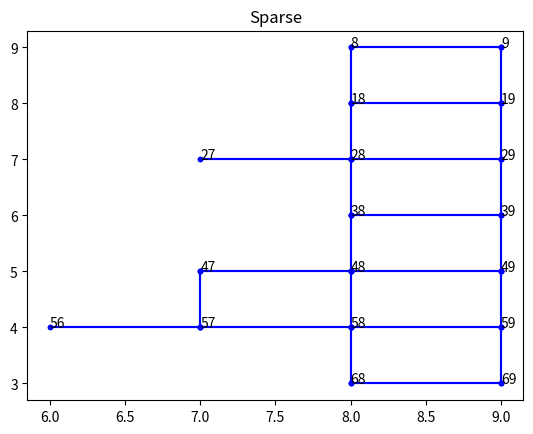

Source code (Python):
# -*- coding: utf-8 -*-
"""
Created on Thu Aug 22 16:08:57 2019
@author: Daniel
"""
from collections import defaultdict
from random import randint, choice, seed, randrange
from datetime import datetime
import sys
# For displaying the generated networks
# If using the anaconda python environment (as recomended by gurobi) run:
#    conda install -c anaconda networkx
import networkx as nx
import matplotlib.pyplot as plot

GRID_SIZE = 10


# Display a square lattice of dimensions size (default 10)
# Can also pass a graph to display on the lattice
# This is to be used for displaying sparse graphs in the nice grid format like
# in the paper
def displayLattice(size=GRID_SIZE, graph=None):
    for i in range(size):  # Rows
        for j in range(size):  # Columns
            # Index to a node
            index = j + i*size
            left = (j-1) + i*size
            right = (j+1) + i*size
            # print("index:", index, 'left', left, 'right', right)
            exists = index in graph.keys()  # Does the node exist

            if graph is not None and exists:
                dispChar = '*'
            else:
                dispChar = ' '
            print(dispChar, end=' ')

            if not (j == size - 1) and exists and right in graph[index]:
                dispChar = '-'
            else:
                dispChar = ' '
            print(dispChar, end=' ')

        print()  # New line
        for j in range(size):
            index = j + i*size
            up = j + (i-1)*size
            down = j + (i+1)*size
            # Don't print connections after last row
            if not (i == size-1) and down in graph[index]:
                dispChar = '| '
            else:
                dispChar = '  '
            # Not on the edge of a graph
            print(dispChar, end='  ')

        print()


def displayGraph(graph):

    numEdges = getNumEdges(graph)
    numNodes = getNumNodes(graph)

    if numEdges / numNodes >= 2:
        plot.title('Dense')
        plot.axis()
        dense = nx.Graph(graph)
        nx.draw_networkx(dense)
    else:
        plot.title('Sparse')
        # plot.axis([-1, 11, -1, 11])

        for key in graph.keys():
            keyCoords = indexToXY(key)
            for node in graph[key]:
                nodeCoord = indexToXY(node)
                plot.plot(
                    [keyCoords[0], nodeCoord[0]],
                    [keyCoords[1], nodeCoord[1]],
                    'b.-'
                )
            plot.annotate(str(key), (keyCoords[0], keyCoords[1]))

    plot.show()


def genLeaf(graph):
    leaf = []
    for n in graph.keys():
        if len(graph[n]) == 1:
            if (n, graph[n]) not in leaf and (graph[n], n) not in leaf:
                leaf.append((n, list(graph[n])[0]))
#    neigh = genNeighbours(edges)
#    for m in neigh:
#        if len(neigh[m]) == 1:
#            leaf.append(m)
    return leaf


# Return the indexes of the neighbour of a point in order clockwise
# Up, right, down, left
def gridNeighbours(index, size=GRID_SIZE):
    up = index - size
    right = index + 1
    down = index + size
    left = index - 1

    if index < size:
        up = None

    if index >= size*(size-1):
        down = None

    if index % size == 0:
        left = None

    if index % size == size-1:
        right = None

    return (up, right, down, left)


def indexToXY(index, size=GRID_SIZE):
    x = index % GRID_SIZE
    y = GRID_SIZE - (index - x) // GRID_SIZE - 1
    return (x, y)


def generateProbabilities(graph, probType):
    pUn = None  # uniform prob
    pNon = None  # non-uniform prob
    # number of nodes
    numNodes = getNumNodes(graph)
    # number of edges
    numEdges = getNumEdges(graph)
    if not probType:
        # gen uniformly dist. probs
        pUn = 1/numEdges
        edgeNums = numEdges
    elif probType == 1:
        # define number of edges st. Cl: Cm: Ch app = 1: 2: 1
        edgeFloor = numEdges//4
        edgeMod = numEdges % 4  # num edges mod 4
        # we need to split the edges into groups approximately of the ratio
        # 1: 2: 1 (4 "pieces")- decide what to do with leftovers depending on
        # how many leftovers
        edgeNums = [edgeFloor, 2 * edgeFloor, edgeFloor]
        if edgeMod == 1 or edgeMod == 2:
            edgeNums[1] += edgeMod
        elif edgeMod == 3:
            edgeNums = [i+1 for i in edgeNums]

        # define list of probs of the form [pl, pm, ph]
        p = 1/(edgeNums[0] + 2 * edgeNums[1] + 3 * edgeNums[2])
        pNon = [p, 2 * p, 3 * p]
        pNon = [p for p in pNon]
    else:
        print('Invalid Graph Type')
        return -1
    return pUn, pNon, edgeNums


def generateDense(edges, nodes, graph):
    edgesMade = 0
    for i in range(1, nodes+1):
        graph[i] = set()

    while edgesMade < edges:
        node1 = randint(1, nodes)
        node2 = randint(1, nodes)
        while node2 == node1:
            node2 = randint(1, nodes)
        if (node2 not in graph[node1]) or (node1 not in graph[node2]):
            graph[node1].add(node2)
            graph[node2].add(node1)
            edgesMade += 1
    return graph


def generateSparse(edges, nodes, graph):
    # Sparse network - like a manhattan network
    #randomly choose a starting point on the grid
    start = randint(0, GRID_SIZE ** 2 - 1)
    #list of nodes we have visited (and thus will be added to the network)
    visited = [start]
    graph[start] = set()
    #loop will run until we have the right number of nodes/edges in graph
    while len(visited) < nodes:
        #pick random element in visited (on first run, this will just be
        #the start node)
        current = choice(visited)
        #find neighbours of current node
        validNeighbours = tuple(x for x in gridNeighbours(current) if x
                                is not None)
        #add neighbours that we haven't visited to a list
        nList = []
        for v in validNeighbours:
            if v not in visited:
                nList.append(v)
        # print(nList)
        #randnum is number of neighbours we add (to give graph more
        #spread out/random look)
        randNum = randint(0, len(nList))
        for n in range(randNum):
            #randomly choose a neighbour
            cand = choice(nList)
            if cand not in visited:
                #add neighbour node to graph connected to current node
                if len(visited) < nodes:
                    graph[current].add(cand)
                    graph[cand].add(current)
                    visited.append(cand)
        numEdges = getNumEdges(graph)
        if numEdges < edges:
            graph, numEdges = adjust1(graph, numEdges, edges)
    return graph


# Generate a network with the given number of edges and nodes
# Params:
#     edges - number of edges to use
#     nodes- number of nodes to use
#     probType - type of probability distribution to use uniform or non-uniform
#     initSeed - optional seed to use when generating graphs
def generateNetwork(edges, nodes, probType=None, initSeed=None):
    if initSeed is None:
        initSeed = randrange(sys.maxsize)
    # Seed the RNG
    seed(initSeed)
    print("Network Class: M", edges, "N", nodes, " Seed:", initSeed, sep="")
    a = edges
    b = nodes

    # The network / graph is rperesented with nodes as keys,
    # and the nodes they connect to as values (edges are pairs of nodes)
    graph = defaultdict(set)
    if a/b < 2:
        graph = generateSparse(a, b, graph)
        edgeList = genEdges(graph)

        numEdges = len(edgeList)
        crowded, _ = checkCrowded(graph)
        while getNumEdges(graph) < a or getNumNodes(graph) < b or crowded:
            graph.clear()
            graph = generateSparse(a, b, graph)

            crowded, _ = checkCrowded(graph)
    else:
        # Dense network
        graph = generateDense(a, b, graph)
        # use network x to check if it's connected
        connectedTest = nx.Graph(graph)
        # If the generated dense graph is disconnected, generate a new one
        while not nx.is_connected(connectedTest):
            graph.clear()
            graph = generateDense(a, b, graph)
            connectedTest = nx.Graph(graph)

        connectedTest = None

    # assign probabilities to existing edges in graph
    pUn, pNon, edgeNums = generateProbabilities(graph, probType)
    edges = genEdges(graph)
    prob = {}
    if pUn is not None:
        #uniform case
        for e in edges:
            prob[e] = pUn
    else:
        generatedTypes = [0, 0, 0]
        for e in edges:
            edgeType = randint(0, 2)
            while generatedTypes[edgeType] == edgeNums[edgeType]:
                edgeType = randint(0, 2)
            prob[e] = pNon[edgeType]
            generatedTypes[edgeType] += 1

    return graph, prob, edges, initSeed


def adjust1(graph, numEdges, a):
#    print('Graph Adjust 1', numEdges)
    found = 0
    for i in graph.keys():
        for j in gridNeighbours(i):
            if j in graph.keys() and j not in graph[i] and j is not \
                None and numEdges < a:
                graph[i].add(j)
                graph[j].add(i)
                numEdges += 1
                found += 1
#    print(found, ' edges added')
#    print('Post Adjust 1: ', numEdges)
    return graph, numEdges


def adjust2(graph, numEdges, a):
#    print('Edge Adjust 2: ', numEdges)
    leaf = genLeaf(graph)
    for e in leaf:
        graph.pop(e[0])
        graph[e[1]].remove(e[0])
        numEdges -= 1
#        print('Edge Removed: ', numEdges)
        found = 0
        while found == 0:
            baseNode = choice(list(graph.keys()))
            neighbours = gridNeighbours(baseNode)
            for n in neighbours:
                if n is not None and numEdges < a:
                    graph[baseNode].add(n)
                    graph[n].add(baseNode)
                    found += 1
                    numEdges += 1
#                    print('Edge Added: ', numEdges)
                    break
#    print('Post Adjust 2: ', numEdges)
    return graph, numEdges


def checkCrowded(graph):
    for n in graph.keys():
        if n % 10 != 0 and n % 10 != 9 and (n > 20 or n < 80):
            found = [n]
            direction = 1
            for m in range(n - 1, n + 2):
                if m in graph[n]:
                    found.append(m)
            if len(found) != 3:
                continue
            direction = 1
            for m in range(n + 10 - 1, n + 10 + 2):
                for f in found:
                    if m in graph[f] and m not in found:
                        found.append(m)
            if len(found) == 3:
                direction = -1
                for m in range(n - 10 - 1, 10 * n + 2):
                    for f in found:
                        if m in graph[f] and m not in found:
                            found.append(m)
            if len(found) == 6:
                for m in range(n + 2 * direction * 10 - 1, n + 2 * direction * 10 + 2):
                    for f in found:
                        if m in graph[f] and m not in found:
                            found.append(m)
            if len(found) == 9:
                return 1, found
    return 0, found
                
                    
#functions used to check for and fix disconnectedness in network- bit touchy 
#sometimes hence commented
#def fixDiscon(graph):
#    for n in graph.keys():
#        if len(graph[n]) == 1:
#            for m in graph[n]:
#                if len(graph[m]) == 1:
#                    neighbours = gridNeighbours(m)
#                    for i in neighbours:
#                        if i is not None and i in graph.keys() and i not in \
#                        graph[m]:
#                            graph[m].add(i)
#                            graph[i].add(m)
#    return graph
#
# def checkDiscon(graph):
#    for n in graph.keys():
#        if len(graph[n]) == 1:
#            for m in graph[n]:
#                if len(graph[m]) == 1:
#                    return 1
#    return 0
def genEdges(graph):
    edges = []
    e = 0
    for i in graph.keys():
        for j in graph[i]:
            if (i, j) not in edges and (j, i) not in edges:
                edges.append((i, j))
                e += 1
    return edges


def genArcs(graph):
    arcs = []
    for i in graph:
        for j in graph[i]:
            if j is not None and (i, j) not in arcs:
                arcs.append((i, j))
    return arcs


def genNodes(graph):
    return list(graph.keys())


def getNumEdges(graph):
    return sum(len(graph[n]) for n in graph.keys())//2


def getNumNodes(graph):
    return len(graph.keys())


#to test if networks generated properly, run following script which generates
#1000 different networks and checks if they produce the right num of 
#edges/nodes and gives statements alerting if any bad stuff occurs
#if no printed error messages, network should be fine
    
def genMult(a, b, probType, N):
    gs = {}
    es = {}
    bad = []
    for i in range(N):
        gs[i], _, es[i], _ = generateNetwork(a, b, probType)
        if len(es[i]) < a:
            bad.append(i)
            print('####################### TOO FEW EDGES ######################')
            print(len(gs[i].keys()), len(es[i]), 'i = ', i)
        elif len(es[i]) > a:
            bad.append(i)
            print('####################### TOO MANY EDGES ######################')
            print(len(es[i]), len(es[i]), 'i = ', i)
        if len(gs[i].keys()) > b:
            bad.append(i)
            print('####################### TOO MANY NODES ######################')
            print(len(gs[i].keys()), len(es[i]), 'i = ', i)
        if len(gs[i].keys()) < b:
            bad.append(i)
            print('####################### TOO FEW NODES ######################')
            print(len(gs[i].keys()), len(es[i]), 'i = ', i)
        print(checkCrowded(gs[i]), 'i = ', i)
        displayLattice(graph = gs[i])
        
    if len(bad) > 0:
        print('**************************BAD ALERT******************************')
        print(bad)
    return gs, es, bad
#if len(discon) > 0:
#    print('**************************DISCONNECTED******************************')


# Write a graph to a file
def writeGraph(graph, seed):
    nodes = getNumNodes(graph)
    edges = getNumEdges(graph)
    graphClass = "M" + str(edges) + "N" + str(nodes)
    fileName = graphClass+"_"+str(seed)+".txt"
    
    with open(fileName, 'w') as f:
        f.write(str(dict(graph)))


def readGraph(file):
    graph = defaultdict(set)
    try:
        with open(file, 'r') as f:
            graph = f.read()
        f.read()
    except FileNotFoundError as fne:
        print("File does not exist.")
    except ValueError as ve:
        print("An error occured reading the file")
    return graph

if __name__ == "__main__":

    sparseInstance, p1, _, _ = generateNetwork(24, 18, 0)
    denseInstance, p2, _, denseSeed = generateNetwork(20, 10, 0)

    # writeGraph(denseInstance, denseSeed)
    # readGraph("M20N10_327504534.txt")
    # displayGraph(denseInstance)
    # displayLattice(graph=sparseInstance)
    displayGraph(sparseInstance)
